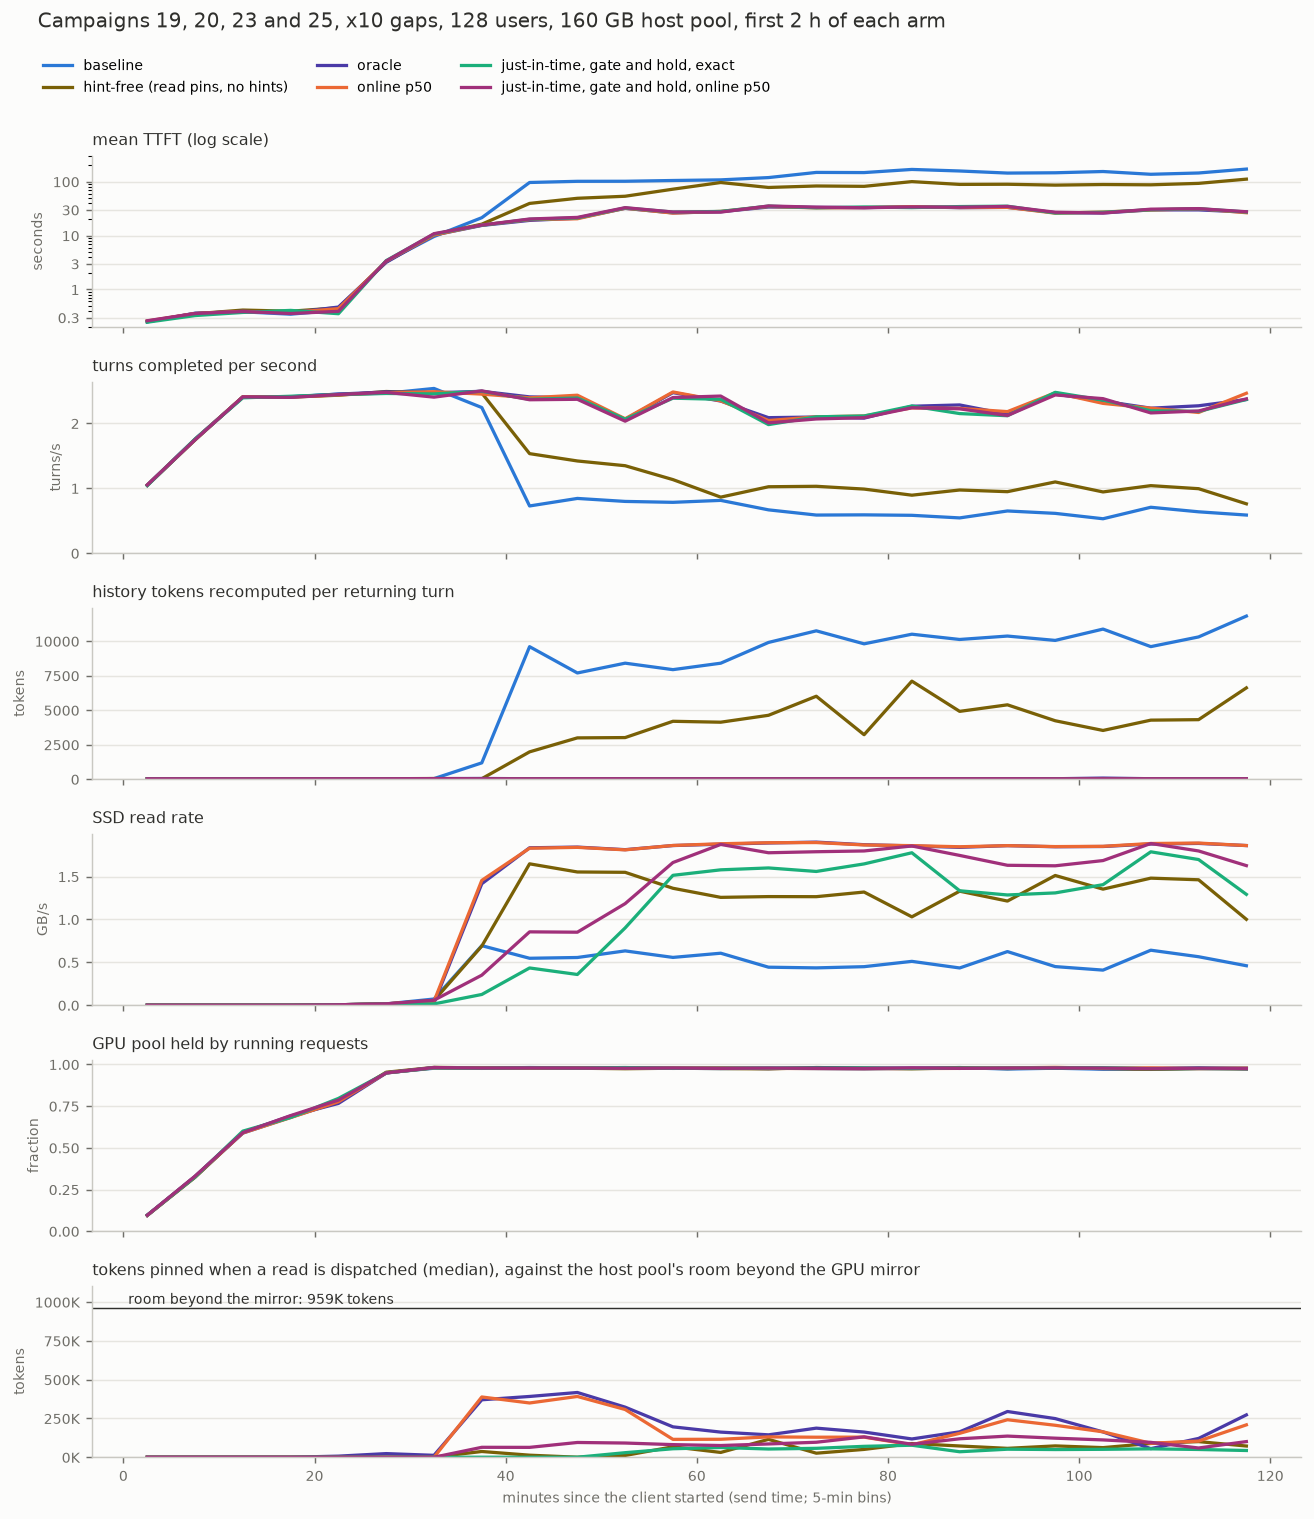

The data file committed next to this chart (first rows):
arm, minute, ttft_mean_s, ttft_median_s, turns_per_s, recomputed_per_turn, ssd_read_gb_s, gpu_pool_use, pinned_tokens_median
baseline, 0, 0.251, 0.177, 1.05, 31, 0.0, 0.096, 
baseline, 5, 0.363, 0.226, 1.757, 32, 0.0, 0.327, 
baseline, 10, 0.385, 0.255, 2.403, 31, 0.0, 0.588, 
baseline, 15, 0.348, 0.276, 2.41, 32, 0.0, 0.683, 
baseline, 20, 0.415, 0.311, 2.45, 32, 0.005, 0.775, 
baseline, 25, 3.319, 2.686, 2.463, 32, 0.015, 0.95, 
baseline, 30, 9.601, 8.425, 2.537, 41, 0.072, 0.977, 
baseline, 35, 21.44, 16.09, 2.243, 1182, 0.694, 0.978, 
baseline, 40, 96.47, 99.87, 0.727, 9600, 0.547, 0.981, 
baseline, 45, 101.4, 98.62, 0.843, 7695, 0.556, 0.979, 
baseline, 50, 101.7, 102.7, 0.797, 8405, 0.633, 0.979, 
baseline, 55, 105, 102.7, 0.783, 7936, 0.557, 0.977, 
baseline, 60, 107.9, 108.5, 0.813, 8403, 0.606, 0.975, 
baseline, 65, 119, 119.3, 0.667, 9907, 0.443, 0.977, 
baseline, 70, 148.3, 151.1, 0.587, 10748, 0.435, 0.975, 
baseline, 75, 147.3, 146, 0.59, 9806, 0.449, 0.973, 
baseline, 80, 168.4, 169.8, 0.583, 10504, 0.511, 0.976, 
baseline, 85, 157.7, 160.1, 0.543, 10122, 0.434, 0.981, 
baseline, 90, 144.2, 144.1, 0.65, 10369, 0.625, 0.972, 
baseline, 95, 146, 147.1, 0.613, 10054, 0.45, 0.977, 
baseline, 100, 154.1, 157.3, 0.53, 10874, 0.409, 0.971, 
baseline, 105, 137, 134.3, 0.707, 9604, 0.641, 0.972, 
baseline, 110, 144.7, 144.7, 0.637, 10306, 0.565, 0.975, 
baseline, 115, 171, 166.8, 0.587, 11816, 0.46, 0.973, 
hintfree_c128, 0, 0.256, 0.181, 1.047, 31, 0.0, 0.095, 0
hintfree_c128, 5, 0.354, 0.231, 1.743, 33, 0.0, 0.323, 0
hintfree_c128, 10, 0.415, 0.257, 2.41, 35, 0.0, 0.592, 0
hintfree_c128, 15, 0.395, 0.28, 2.403, 33, 0.0, 0.685, 0
hintfree_c128, 20, 0.457, 0.331, 2.433, 32, 0.005, 0.779, 0
hintfree_c128, 25, 3.25, 2.766, 2.49, 33, 0.015, 0.953, 0
hintfree_c128, 30, 10.45, 9.627, 2.467, 47, 0.055, 0.982, 896
hintfree_c128, 35, 16.27, 15.3, 2.467, 36, 0.689, 0.979, 36928
hintfree_c128, 40, 39.46, 45, 1.533, 1979, 1.648, 0.978, 13120
hintfree_c128, 45, 49.13, 57.81, 1.42, 2992, 1.553, 0.977, 0
hintfree_c128, 50, 53.61, 60.9, 1.347, 3014, 1.549, 0.974, 11392
hintfree_c128, 55, 72.48, 73.06, 1.133, 4194, 1.363, 0.977, 67264
hintfree_c128, 60, 96.36, 95.88, 0.863, 4128, 1.257, 0.975, 30848
hintfree_c128, 65, 78, 82.77, 1.023, 4629, 1.266, 0.973, 115136
hintfree_c128, 70, 83.09, 86.58, 1.03, 6009, 1.265, 0.981, 25984
hintfree_c128, 75, 81.82, 87.17, 0.987, 3221, 1.319, 0.978, 50368
hintfree_c128, 80, 100.1, 103.7, 0.893, 7103, 1.03, 0.974, 88064
hintfree_c128, 85, 88.88, 93.11, 0.973, 4913, 1.329, 0.979, 72448
hintfree_c128, 90, 89.44, 93.78, 0.947, 5387, 1.214, 0.975, 57216
hintfree_c128, 95, 86.19, 90.25, 1.097, 4233, 1.512, 0.98, 72960
hintfree_c128, 100, 88.44, 90.38, 0.943, 3530, 1.353, 0.975, 61824
hintfree_c128, 105, 87.34, 90.5, 1.04, 4277, 1.481, 0.97, 88768
hintfree_c128, 110, 92.9, 94.33, 0.993, 4312, 1.462, 0.975, 100672
hintfree_c128, 115, 111.3, 108.8, 0.76, 6615, 1.001, 0.973, 72192
oracle, 0, 0.252, 0.177, 1.047, 35, 0.0, 0.095, 0
oracle, 5, 0.359, 0.228, 1.753, 32, 0.0, 0.329, 0
oracle, 10, 0.394, 0.256, 2.407, 31, 0.0, 0.592, 0
oracle, 15, 0.369, 0.274, 2.407, 32, 0.0, 0.691, 0
oracle, 20, 0.472, 0.31, 2.45, 32, 0.005, 0.766, 6976
oracle, 25, 3.188, 2.861, 2.483, 34, 0.015, 0.948, 23360
oracle, 30, 10.19, 9.242, 2.47, 40, 0.026, 0.981, 12224
oracle, 35, 15.4, 15.3, 2.493, 52, 1.416, 0.976, 370176
oracle, 40, 19.11, 18.49, 2.407, 31, 1.835, 0.978, 391616
oracle, 45, 20.98, 21.57, 2.393, 34, 1.843, 0.978, 417216
oracle, 50, 31.98, 30.45, 2.06, 32, 1.813, 0.98, 322720
oracle, 55, 26.34, 27.23, 2.473, 32, 1.861, 0.976, 195776
... 84 more rows
